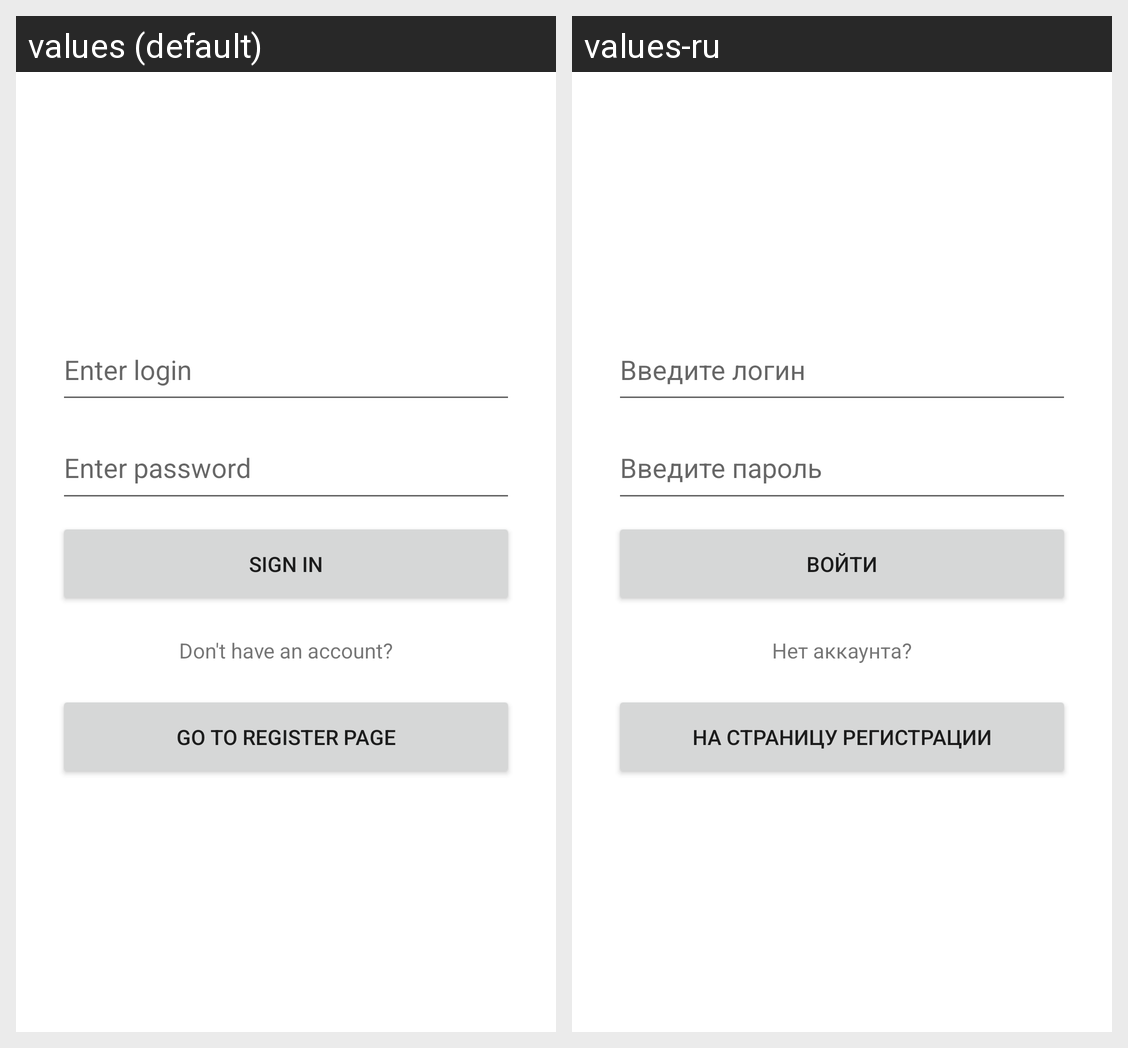

The Android screen above is rendered under two locales of the same app. Produce the string resources it draws, with the default and per-locale values.
Android screen res/layout/fragment_sign_in.xml rendered under 2 locales, left to right: values (default), values-ru. Device: Nexus 5 (rendered at 1080×1920; each locale shown at half size, 540×960, under a caption strip naming it); theme Theme.NeWork.
Strings drawn on this screen, with the default value and each locale's value (text and hints the layout hard-codes, and strings that could not be matched under every locale, appear in the picture but are not listed):

enter_login
  values: Enter login
  values-ru: Введите логин

enter_password
  values: Enter password
  values-ru: Введите пароль

sign_in
  values: Sign In
  values-ru: Войти

do_not_have_an_account
  values: Don't have an account?
  values-ru: Нет аккаунта?

go_to_register_page
  values: Go to register page
  values-ru: На страницу регистрации
